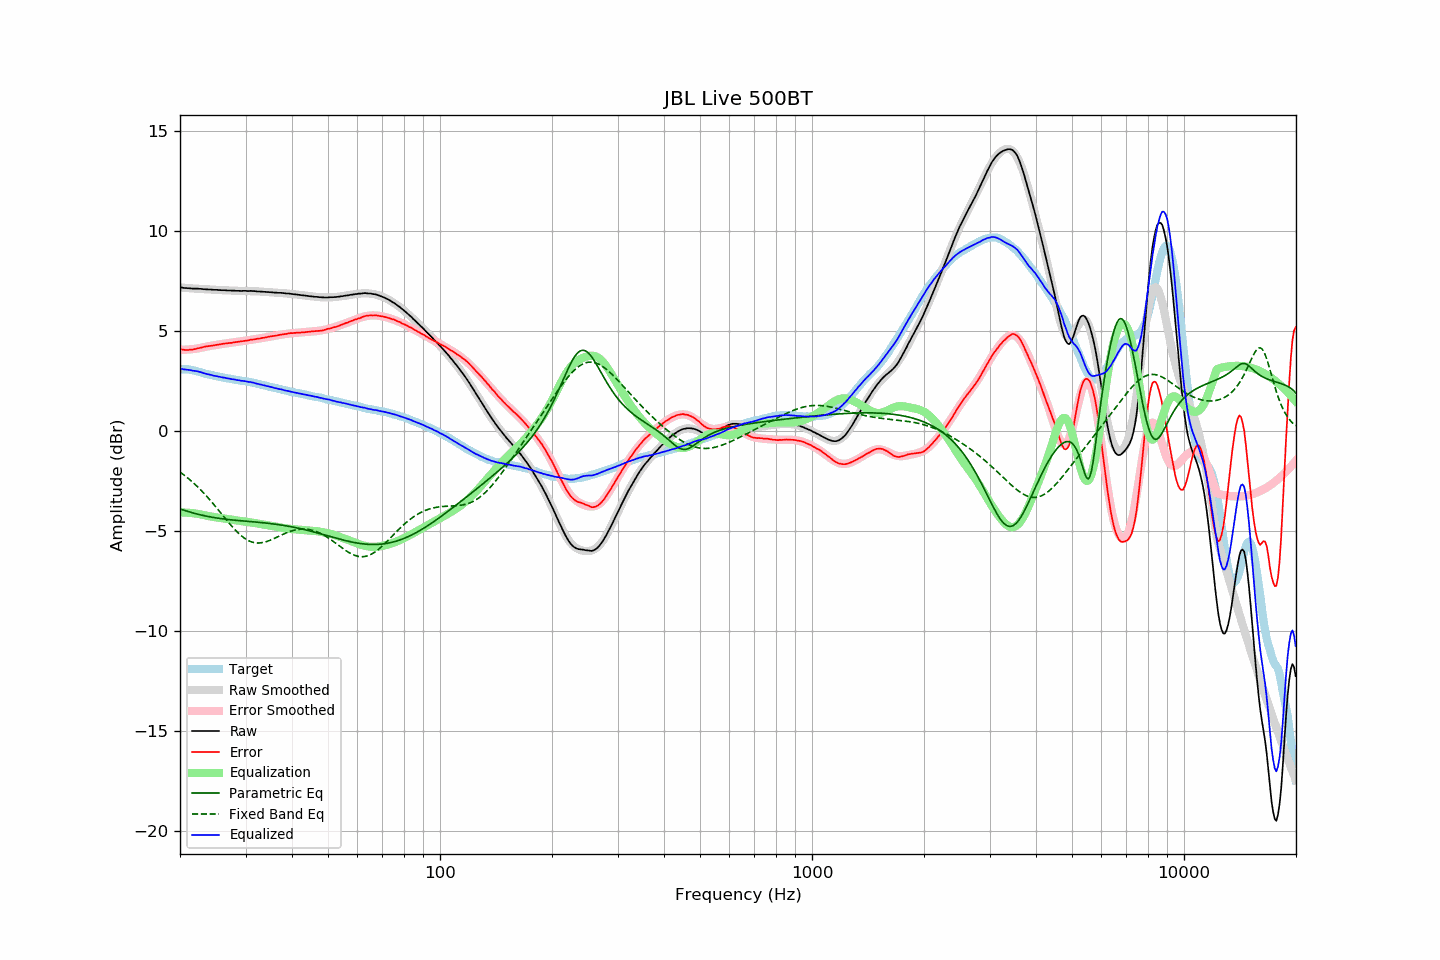

Source data for this figure (header and first rows):
frequency, raw, error, smoothed, error_smoothed, equalization, parametric_eq, fixed_band_eq, equalized_raw, equalized_smoothed, target
20.00, 7.20, 4.10, 7.19, 4.07, -4.07, -3.89, -2.05, 3.13, 3.12, 3.10
20.20, 7.19, 4.09, 7.18, 4.07, -4.07, -3.92, -2.11, 3.12, 3.11, 3.10
20.40, 7.17, 4.07, 7.17, 4.07, -4.07, -3.94, -2.17, 3.10, 3.10, 3.10
20.61, 7.16, 4.06, 7.17, 4.07, -4.07, -3.97, -2.23, 3.08, 3.09, 3.10
20.81, 7.16, 4.06, 7.16, 4.08, -4.08, -3.99, -2.29, 3.08, 3.08, 3.10
21.02, 7.15, 4.05, 7.15, 4.08, -4.08, -4.02, -2.36, 3.06, 3.07, 3.09
21.23, 7.15, 4.07, 7.15, 4.09, -4.09, -4.04, -2.42, 3.06, 3.06, 3.07
21.44, 7.14, 4.07, 7.14, 4.10, -4.10, -4.07, -2.49, 3.04, 3.05, 3.06
21.66, 7.13, 4.08, 7.14, 4.10, -4.10, -4.09, -2.56, 3.02, 3.03, 3.04
21.87, 7.13, 4.10, 7.13, 4.11, -4.11, -4.11, -2.64, 3.01, 3.02, 3.02
22.09, 7.13, 4.11, 7.13, 4.12, -4.12, -4.13, -2.71, 3.00, 3.00, 3.01
22.31, 7.13, 4.14, 7.12, 4.14, -4.14, -4.15, -2.79, 2.99, 2.98, 2.98
22.54, 7.12, 4.15, 7.12, 4.15, -4.15, -4.17, -2.87, 2.97, 2.96, 2.96
22.76, 7.12, 4.18, 7.11, 4.17, -4.17, -4.19, -2.95, 2.95, 2.94, 2.94
22.99, 7.11, 4.20, 7.11, 4.19, -4.19, -4.21, -3.03, 2.92, 2.92, 2.91
23.22, 7.10, 4.22, 7.10, 4.21, -4.21, -4.23, -3.12, 2.89, 2.90, 2.88
23.45, 7.10, 4.24, 7.10, 4.22, -4.22, -4.25, -3.20, 2.88, 2.88, 2.86
23.69, 7.09, 4.24, 7.09, 4.24, -4.24, -4.26, -3.29, 2.85, 2.85, 2.85
23.92, 7.09, 4.26, 7.09, 4.25, -4.25, -4.28, -3.38, 2.83, 2.83, 2.83
24.16, 7.09, 4.27, 7.08, 4.27, -4.27, -4.29, -3.48, 2.82, 2.81, 2.82
24.40, 7.08, 4.28, 7.08, 4.28, -4.28, -4.31, -3.57, 2.80, 2.80, 2.80
24.65, 7.07, 4.29, 7.07, 4.30, -4.30, -4.32, -3.66, 2.77, 2.78, 2.78
24.89, 7.07, 4.31, 7.07, 4.31, -4.31, -4.33, -3.76, 2.76, 2.76, 2.76
25.14, 7.07, 4.32, 7.06, 4.32, -4.32, -4.35, -3.86, 2.75, 2.74, 2.75
25.39, 7.06, 4.33, 7.06, 4.33, -4.33, -4.36, -3.96, 2.73, 2.73, 2.73
25.65, 7.06, 4.34, 7.06, 4.34, -4.34, -4.37, -4.06, 2.71, 2.71, 2.72
25.91, 7.05, 4.36, 7.05, 4.36, -4.36, -4.38, -4.15, 2.69, 2.70, 2.69
26.16, 7.05, 4.37, 7.05, 4.37, -4.37, -4.39, -4.25, 2.68, 2.68, 2.68
26.43, 7.05, 4.38, 7.04, 4.38, -4.38, -4.40, -4.35, 2.67, 2.66, 2.67
26.69, 7.04, 4.39, 7.04, 4.39, -4.39, -4.41, -4.45, 2.65, 2.65, 2.65
26.96, 7.04, 4.40, 7.04, 4.40, -4.40, -4.42, -4.55, 2.64, 2.63, 2.63
27.23, 7.04, 4.41, 7.03, 4.41, -4.41, -4.43, -4.64, 2.62, 2.62, 2.62
27.50, 7.03, 4.41, 7.03, 4.42, -4.42, -4.44, -4.74, 2.60, 2.61, 2.61
27.77, 7.03, 4.44, 7.03, 4.43, -4.43, -4.45, -4.83, 2.59, 2.59, 2.59
28.05, 7.03, 4.45, 7.02, 4.45, -4.45, -4.46, -4.91, 2.58, 2.58, 2.58
28.33, 7.02, 4.46, 7.02, 4.46, -4.46, -4.46, -5.00, 2.56, 2.57, 2.56
28.62, 7.02, 4.47, 7.02, 4.47, -4.47, -4.47, -5.08, 2.55, 2.55, 2.55
28.90, 7.02, 4.48, 7.02, 4.48, -4.48, -4.48, -5.15, 2.54, 2.54, 2.54
29.19, 7.01, 4.49, 7.02, 4.49, -4.49, -4.48, -5.22, 2.52, 2.53, 2.52
29.48, 7.02, 4.50, 7.02, 4.50, -4.50, -4.49, -5.29, 2.52, 2.52, 2.52
29.78, 7.02, 4.51, 7.02, 4.51, -4.51, -4.50, -5.35, 2.50, 2.50, 2.51
30.08, 7.02, 4.52, 7.01, 4.53, -4.53, -4.51, -5.40, 2.49, 2.49, 2.50
30.38, 7.01, 4.53, 7.01, 4.54, -4.54, -4.51, -5.45, 2.47, 2.47, 2.47
30.68, 7.01, 4.54, 7.01, 4.55, -4.55, -4.52, -5.49, 2.46, 2.46, 2.46
30.99, 7.02, 4.58, 7.01, 4.56, -4.56, -4.53, -5.53, 2.46, 2.44, 2.44
31.30, 7.01, 4.58, 7.00, 4.58, -4.58, -4.53, -5.55, 2.43, 2.43, 2.43
31.61, 7.01, 4.59, 7.00, 4.59, -4.59, -4.54, -5.57, 2.42, 2.41, 2.42
31.93, 7.00, 4.60, 7.00, 4.60, -4.60, -4.55, -5.59, 2.39, 2.39, 2.40
32.24, 6.99, 4.62, 6.99, 4.62, -4.62, -4.55, -5.59, 2.37, 2.38, 2.37
32.57, 6.99, 4.63, 6.99, 4.63, -4.63, -4.56, -5.60, 2.36, 2.36, 2.36
32.89, 6.98, 4.63, 6.98, 4.65, -4.65, -4.57, -5.59, 2.33, 2.34, 2.34
33.22, 6.98, 4.67, 6.98, 4.66, -4.66, -4.58, -5.58, 2.32, 2.32, 2.31
33.55, 6.97, 4.67, 6.97, 4.67, -4.67, -4.59, -5.56, 2.29, 2.30, 2.30
33.89, 6.97, 4.69, 6.97, 4.69, -4.69, -4.59, -5.54, 2.28, 2.28, 2.28
34.23, 6.96, 4.70, 6.96, 4.70, -4.70, -4.60, -5.52, 2.26, 2.26, 2.26
34.57, 6.96, 4.72, 6.95, 4.72, -4.72, -4.61, -5.49, 2.24, 2.24, 2.24
34.92, 6.95, 4.73, 6.95, 4.73, -4.73, -4.62, -5.46, 2.22, 2.22, 2.21
35.27, 6.95, 4.75, 6.94, 4.74, -4.74, -4.63, -5.43, 2.20, 2.20, 2.20
35.62, 6.94, 4.76, 6.94, 4.76, -4.76, -4.64, -5.39, 2.18, 2.18, 2.18
35.97, 6.93, 4.77, 6.93, 4.77, -4.77, -4.65, -5.35, 2.15, 2.16, 2.16
... 635 more rows
